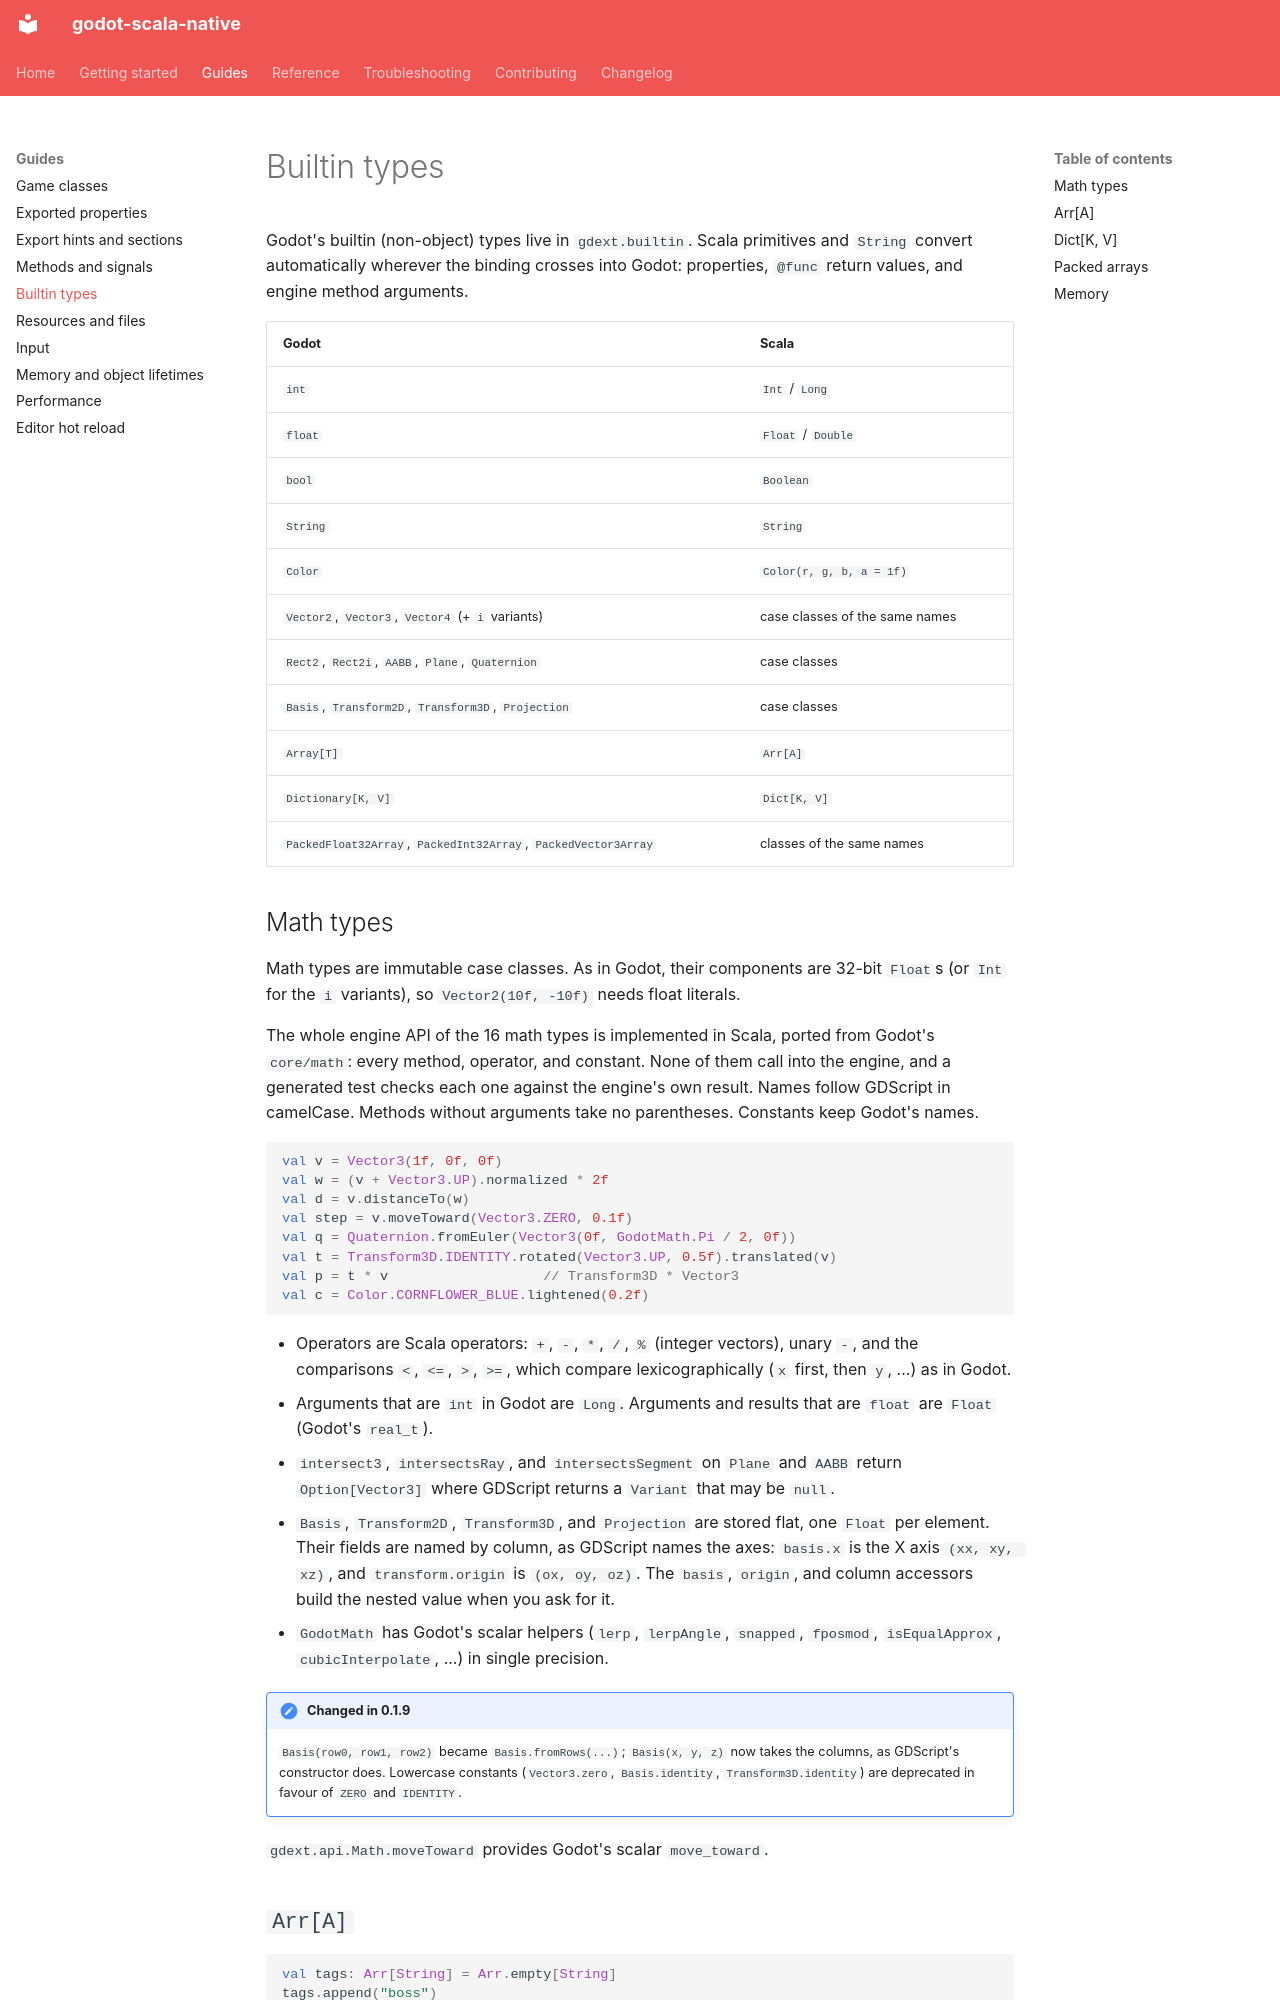

repository: optical002/godot-scala-native · page: guides/builtin-types/index.html · generator: mkdocs

# Builtin types

Godot's builtin (non-object) types live in `gdext.builtin`. Scala primitives
and `String` convert automatically wherever the binding crosses into Godot:
properties, `@func` return values, and engine method arguments.

| Godot | Scala |
|-------|-------|
| `int` | `Int` / `Long` |
| `float` | `Float` / `Double` |
| `bool` | `Boolean` |
| `String` | `String` |
| `Color` | `Color(r, g, b, a = 1f)` |
| `Vector2`, `Vector3`, `Vector4` (+ `i` variants) | case classes of the same names |
| `Rect2`, `Rect2i`, `AABB`, `Plane`, `Quaternion` | case classes |
| `Basis`, `Transform2D`, `Transform3D`, `Projection` | case classes |
| `Array[T]` | `Arr[A]` |
| `Dictionary[K, V]` | `Dict[K, V]` |
| `PackedFloat32Array`, `PackedInt32Array`, `PackedVector3Array` | classes of the same names |
